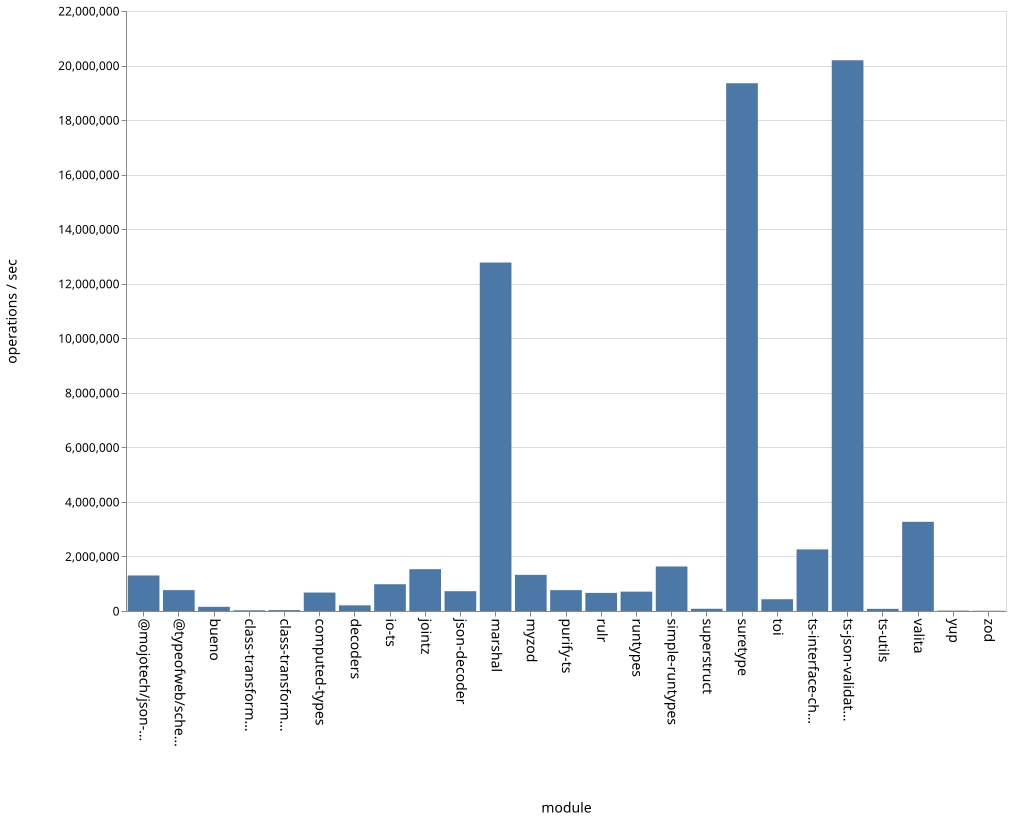

Values plotted in this chart, from the file beside it:
name, ops
bueno, 153068
class-transformer-validator-async, 26050
class-transformer-validator-sync, 33335
computed-types, 676440
decoders, 206656
io-ts, 981610
jointz, 1532876
json-decoder, 725698
marshal, 12776558
@mojotech/json-type-validation, 1302911
myzod, 1324838
purify-ts, 764703
rulr, 663618
runtypes, 710281
simple-runtypes, 1632585
superstruct, 81940
suretype, 19350883
toi, 431416
ts-interface-checker, 2258770
ts-json-validator, 20194533
ts-utils, 79377
@typeofweb/schema, 765873
valita, 3270623
yup, 15227
zod, 9157
